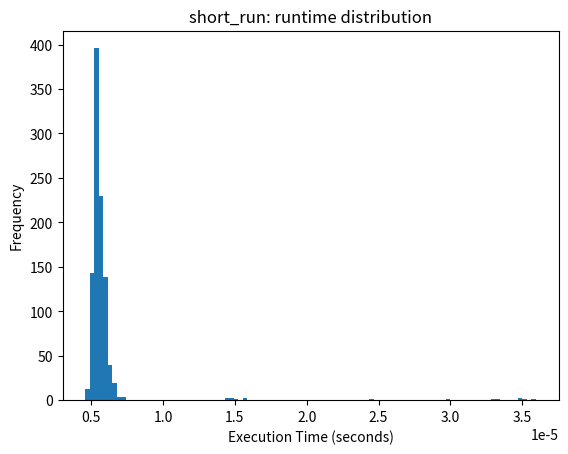
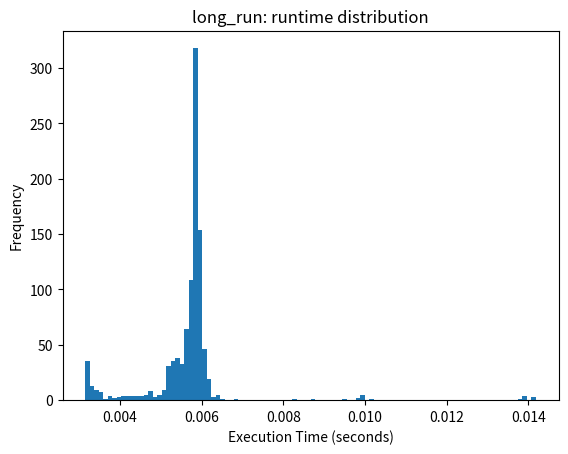

Here is the Python script that generated these plots, in order:
import time
import matplotlib.pyplot as plt
import numpy as np


def core_operation():
    x = 0
    for i in range(100):
        x += i

    return x


def short_run():
    return core_operation()


def long_run():
    for _ in range(1000):
        core_operation()


def profile_runs(function_to_profile, number_of_runs=1000, warmup_runs=20):
    times = []

    # Warm-up run to reduce one-off startup effects in the measured sample.
    for _ in range(warmup_runs):
        function_to_profile()

    for _ in range(number_of_runs):
        start_time = time.perf_counter()
        function_to_profile()
        end_time = time.perf_counter()
        times.append(end_time - start_time)

    times = np.array(times)

    mean_time = np.mean(times)
    sd_time = np.std(times, ddof=1)
    rsd_percent = (sd_time / mean_time) * 100
    max_time = np.max(times)
    min_time = np.min(times)

    plt.hist(times, bins=100)
    plt.xlabel("Execution Time (seconds)")
    plt.ylabel("Frequency")
    plt.title(f"{function_to_profile.__name__}: runtime distribution")

    print(f"{function_to_profile.__name__}")
    print(f"  n={len(times)}")
    print(f"  mean={mean_time:.8f}s")
    print(f"  standard deviation={sd_time:.8f}s")
    print(f"  relative standard deviation={rsd_percent:.8f}%")
    print(f"  max={max_time:.8f}s")
    print(f"  min={min_time:.8f}s")
    plt.show()

    print("TEST")


if __name__ == "__main__":
    profile_runs(short_run)
    profile_runs(long_run)
